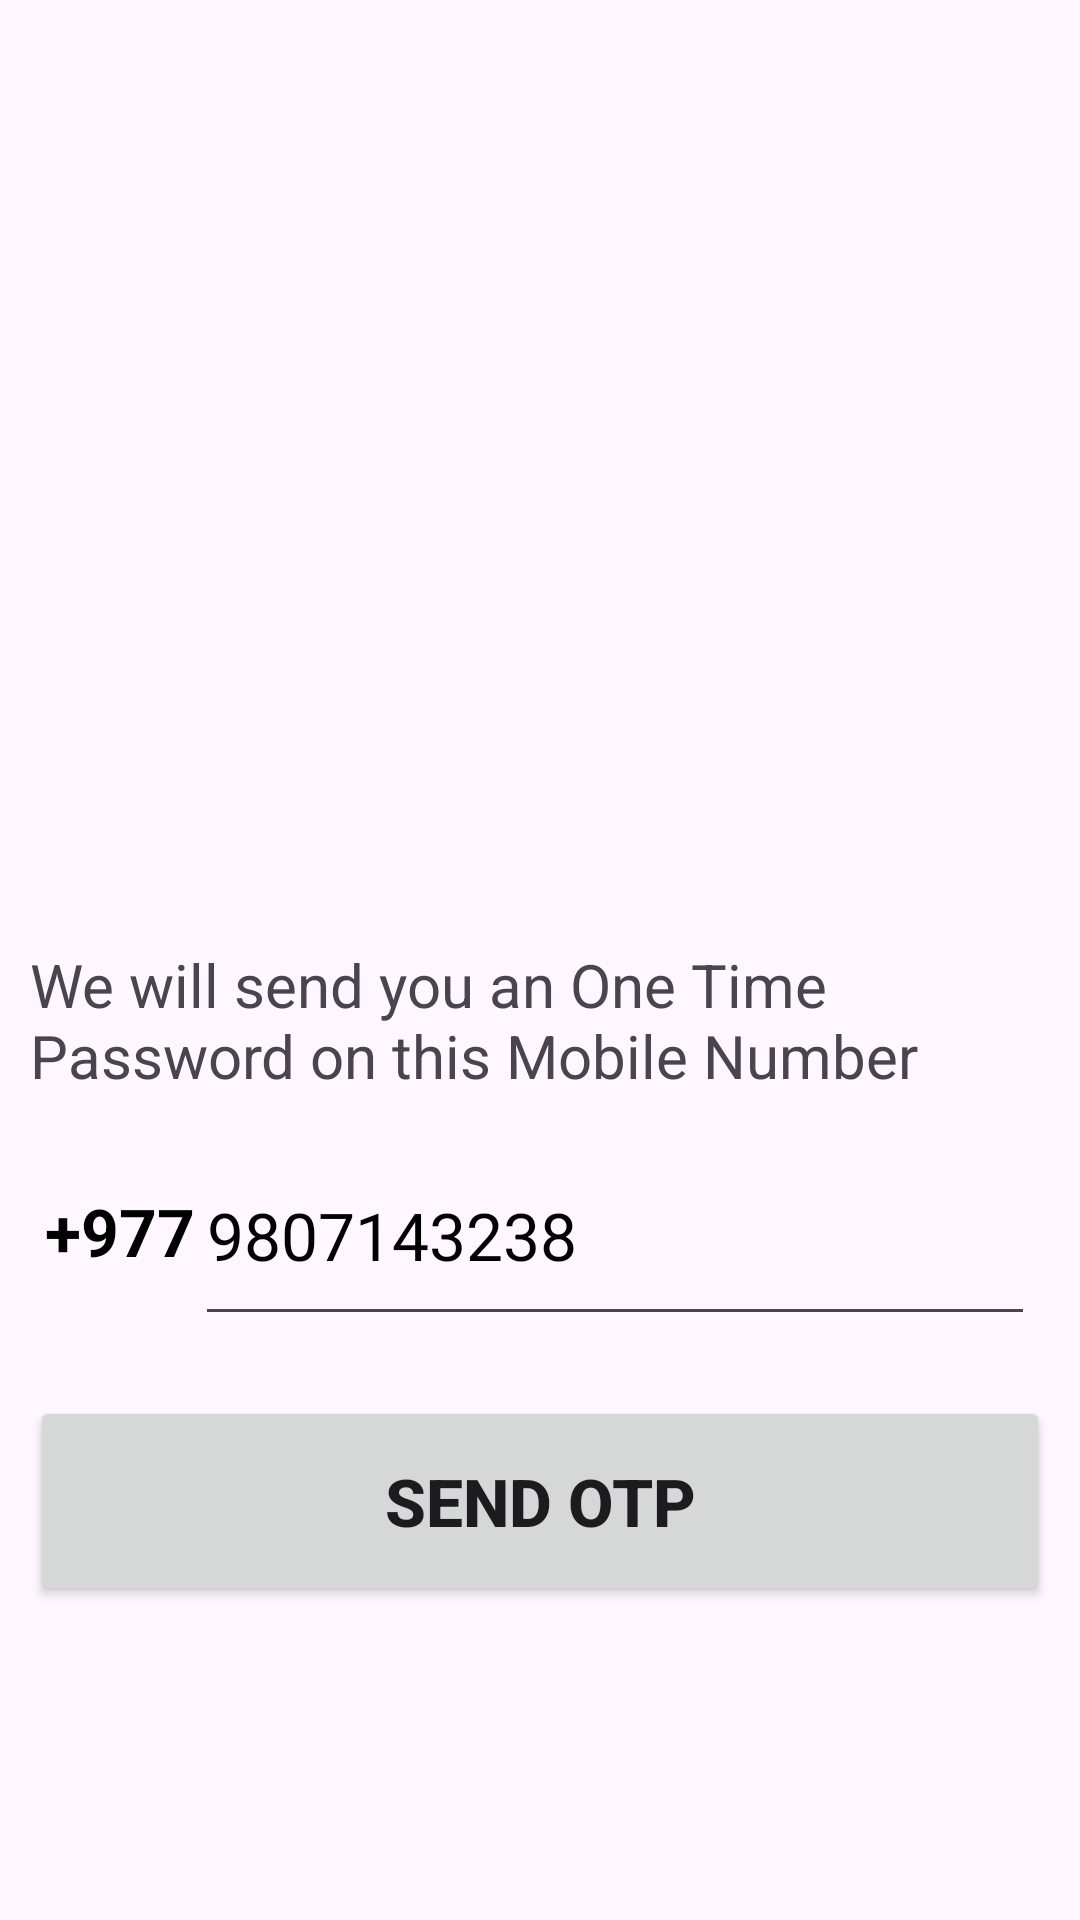

Here is an Android app screen rendered from its layout file. Give the layout XML and the strings, colors and styles it references.
<!-- AndroidManifest.xml: application theme Theme.Fiirebase_OTP -->
<!-- res/layout/activity_main.xml -->
<?xml version="1.0" encoding="utf-8"?>
<LinearLayout
    xmlns:android="http://schemas.android.com/apk/res/android"
    xmlns:app="http://schemas.android.com/apk/res-auto"
    xmlns:tools="http://schemas.android.com/tools"
    android:id="@+id/main"
    android:layout_width="match_parent"
    android:layout_height="match_parent"
    android:orientation="vertical"
    android:padding="10dp"
    android:gravity="center"
    tools:context=".MainActivity">
<ImageView
    android:layout_width="200dp"
    android:layout_height="200dp"
    android:src="@drawable/pngaaa"
    android:scaleType="fitCenter"/>
    <TextView
        android:layout_width="wrap_content"
        android:layout_height="wrap_content"
        android:textSize="20sp"
        android:layout_marginTop="10dp"
        android:layout_marginBottom="10dp"
        android:text="We will send you an One Time Password on this Mobile Number "/>
    <LinearLayout
        android:layout_width="match_parent"
        android:layout_height="70dp"
        android:orientation="horizontal"
        android:gravity="center"
        android:padding="5dp"
        >
        <TextView
            android:layout_width="wrap_content"
            android:layout_height="wrap_content"
            android:text="+977"
            android:textSize="22sp"
            android:textStyle="bold"
            android:textColor="@color/black"/>
        <EditText
            android:id="@+id/enterPhoneNumber"
            android:layout_width="match_parent"
            android:layout_height="70dp"
            android:hint="9807143238"
            android:textColorHint="@color/black"
            android:textSize="22sp"
            />

    </LinearLayout>

    <FrameLayout
        android:layout_width="match_parent"
        android:layout_height="wrap_content">
        <Button
            android:id="@+id/send_OTP"
            android:layout_width="match_parent"
            android:layout_height="70dp"
            android:text="Send OTP"
            android:textSize="22sp"
            android:textStyle="bold"
            android:layout_marginTop="20dp"/>
        <ProgressBar
            android:id="@+id/progressBar"
            android:layout_width="40dp"
            android:layout_height="40dp"
            android:layout_gravity="center"
            android:visibility="gone"/>
    </FrameLayout>

</LinearLayout>
<!-- resources referenced by this layout -->
<resources>
  <color name="black">#FF000000</color>
  <style name="Theme.Fiirebase_OTP" parent="Base.Theme.Fiirebase_OTP" />
  <style name="Base.Theme.Fiirebase_OTP" parent="Theme.Material3.DayNight.NoActionBar">
          
          
      </style>
</resources>
